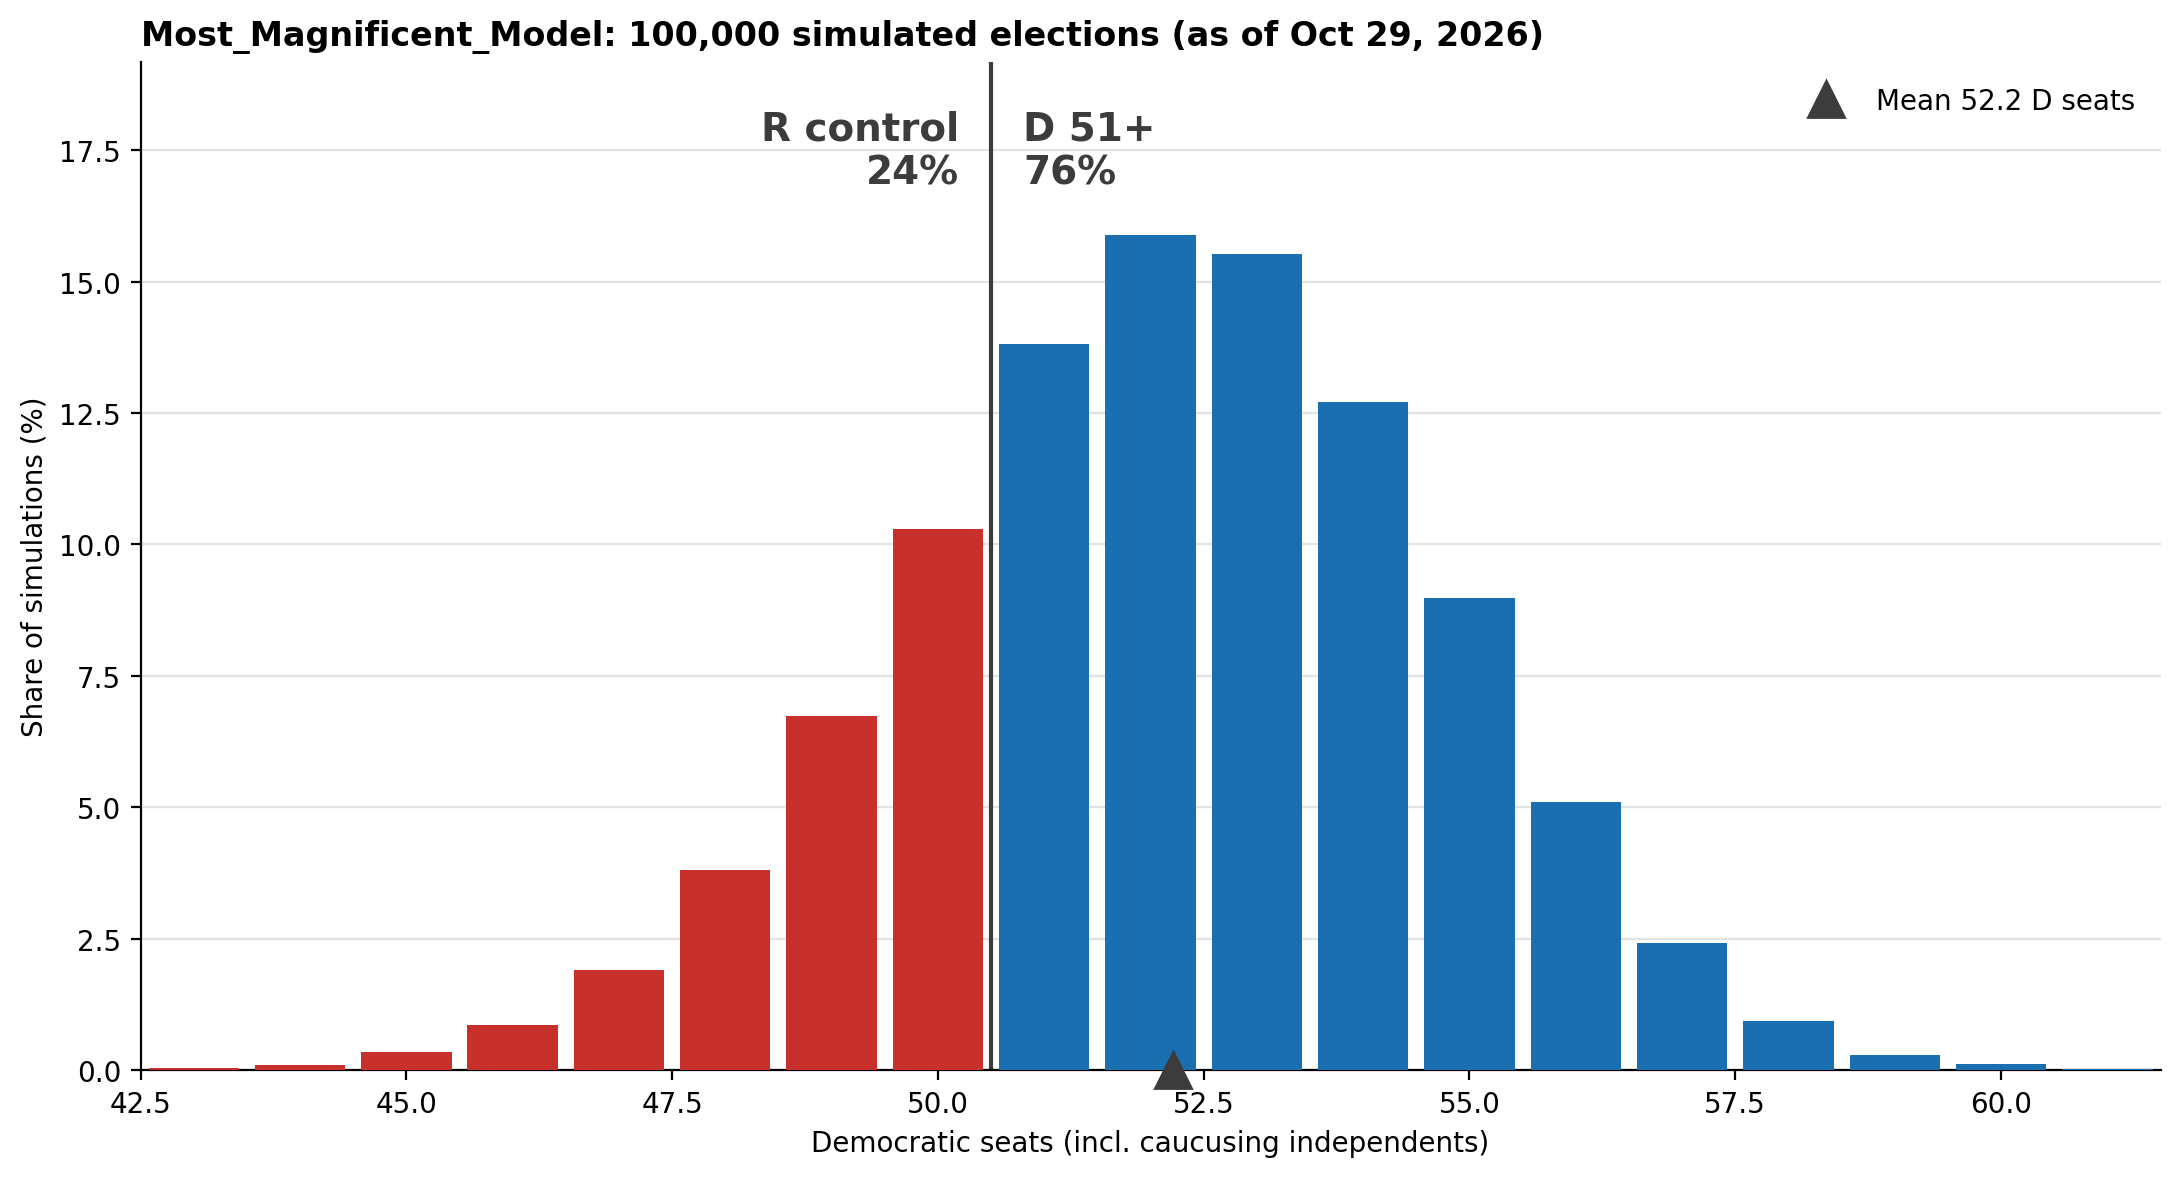

Values plotted in this chart, from the file beside it:
dem_seats, n_sims
39, 1
40, 2
41, 3
42, 10
43, 45
44, 113
45, 349
46, 863
47, 1902
48, 3816
49, 6736
50, 10302
51, 13815
52, 15884
53, 15529
54, 12716
55, 8989
56, 5097
57, 2416
58, 942
59, 302
60, 119
61, 30
62, 11
63, 3
64, 4
65, 1
